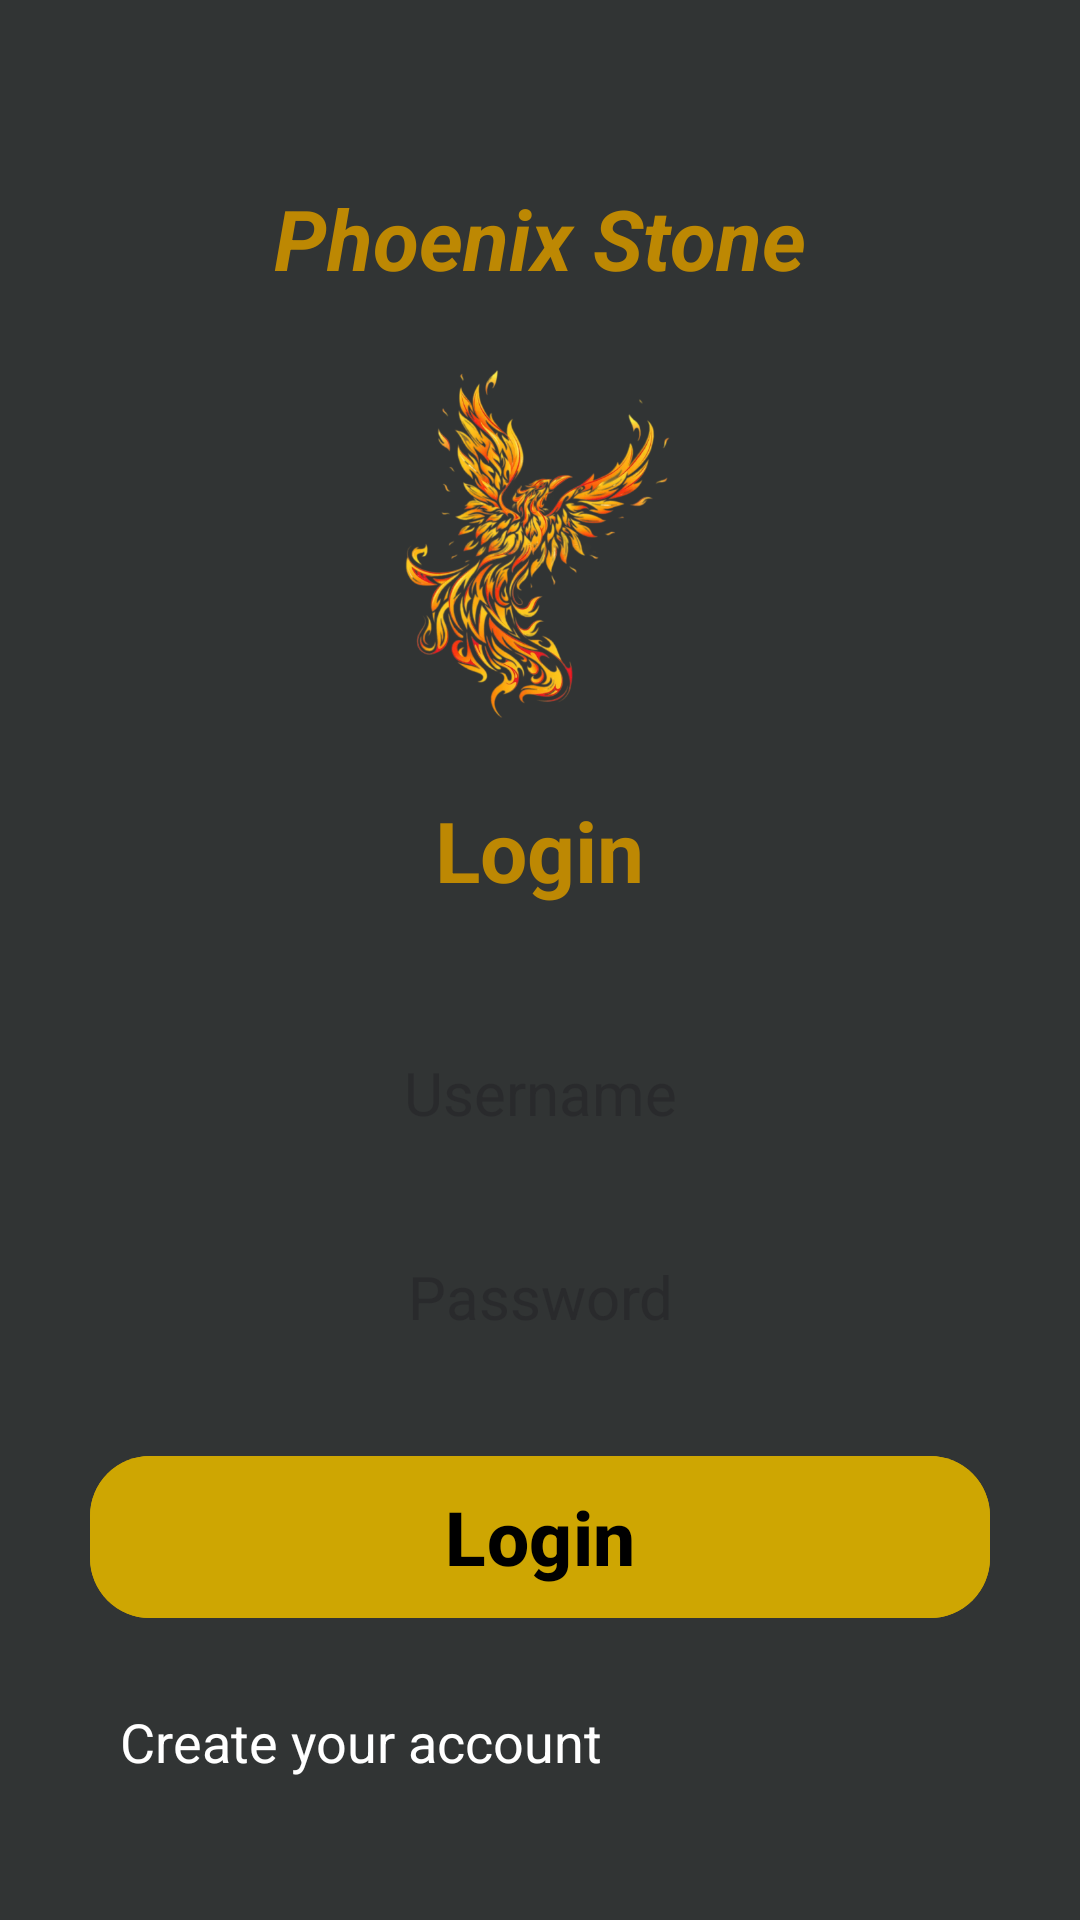

Here is an Android app screen rendered from its layout file. Give the layout XML and the strings, colors and styles it references.
<!-- AndroidManifest.xml: application theme Theme.PhoenixStone -->
<!-- res/layout/activity_login.xml -->
<?xml version="1.0" encoding="utf-8"?>
<LinearLayout xmlns:android="http://schemas.android.com/apk/res/android"
    xmlns:app="http://schemas.android.com/apk/res-auto"
    xmlns:tools="http://schemas.android.com/tools"
    android:id="@+id/main"
    android:layout_width="match_parent"
    android:layout_height="match_parent"
    android:background="@color/background_gray"
    android:gravity="center"
    android:orientation="vertical"
    android:padding="10dp"
    tools:context=".LoginActivity">

    <TextView
        android:id="@+id/txt_title_home"
        android:layout_width="221dp"
        android:layout_height="84dp"
        android:gravity="center"
        android:text="@string/app_name"
        android:textColor="@color/title_orange"
        android:textSize="28sp"
        android:textStyle="italic|bold" />

    <ImageView
        android:id="@+id/logoApp_home"
        android:layout_width="120dp"
        android:layout_height="120dp"
        android:src="@drawable/logo" />

    <TextView
        android:layout_width="221dp"
        android:layout_height="84dp"
        android:gravity="center"
        android:text="Login"
        android:textColor="@color/title_orange"
        android:textSize="28sp"
        android:textStyle="bold" />

    <EditText
        android:layout_width="match_parent"
        android:layout_height="wrap_content"
        android:layout_marginStart="20dp"
        android:layout_marginTop="10dp"
        android:id="@+id/username"
        android:layout_marginEnd="20dp"
        android:background="@drawable/bg_edittext"
        android:gravity="center"
        android:hint="Username"
        android:minHeight="58dp"
        android:singleLine="true"
        android:textSize="20sp" />

    <EditText
        android:layout_width="match_parent"
        android:layout_height="wrap_content"
        android:layout_marginStart="20dp"
        android:layout_marginTop="10dp"
        android:layout_marginEnd="20dp"
        android:background="@drawable/bg_edittext"
        android:gravity="center"
        android:id="@+id/password"
        android:hint="Password"
        android:inputType="textPassword"
        android:minHeight="58dp"
        android:singleLine="true"

        android:textSize="20sp" />

    <com.google.android.material.button.MaterialButton
        android:layout_width="match_parent"
        android:layout_height="wrap_content"
        android:layout_marginStart="20dp"
        android:layout_marginTop="20dp"
        android:layout_marginEnd="20dp"
        android:backgroundTint="#CEA602"
        android:minHeight="62dp"
        android:id="@+id/login"
        android:text="Login"
        android:textColor="@android:color/black"
        android:textSize="25sp"
        android:textStyle="bold"
        app:cornerRadius="20dp" />

    <LinearLayout
        android:layout_width="match_parent"
        android:layout_height="wrap_content"
        android:layout_marginStart="20dp"
        android:layout_marginTop="15dp"
        android:layout_marginEnd="20dp"
        android:orientation="horizontal">

        <TextView
            android:id="@+id/register"
            android:layout_width="wrap_content"
            android:layout_height="wrap_content"
            android:layout_gravity="start"
            android:layout_weight="1"
            android:padding="10dp"
            android:text="Create your account"
            android:textColor="@android:color/white"
            android:textSize="18sp" />












    </LinearLayout>
</LinearLayout>
<!-- resources referenced by this layout -->
<resources>
  <color name="background_gray">#F72B2E2E</color>
  <color name="title_orange">#BD8803</color>
  <!-- drawable logo: png bitmap (drawable, 232325 bytes) -->
  <string name="app_name">Phoenix Stone</string>
  <style name="Theme.PhoenixStone" parent="Base.Theme.PhoenixStone" />
  <style name="Base.Theme.PhoenixStone" parent="Theme.Material3.DayNight.NoActionBar">
          
          
      </style>
</resources>
